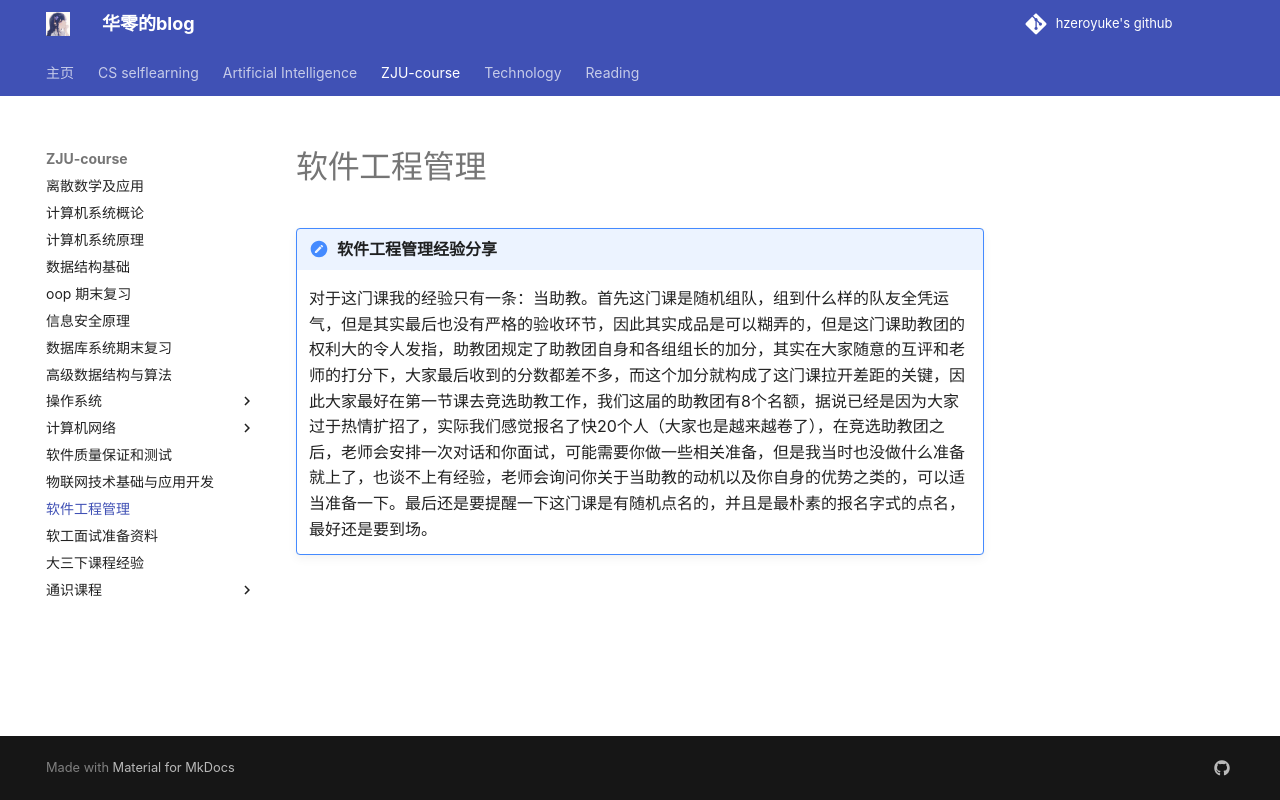

repository: hzeroyuke/my_blog · page: ZJU-course/软工管/软工管/index.html · generator: mkdocs

# 软件工程管理

!!! note "软件工程管理经验分享"
	对于这门课我的经验只有一条：当助教。首先这门课是随机组队，组到什么样的队友全凭运气，但是其实最后也没有严格的验收环节，因此其实成品是可以糊弄的，但是这门课助教团的权利大的令人发指，助教团规定了助教团自身和各组组长的加分，其实在大家随意的互评和老师的打分下，大家最后收到的分数都差不多，而这个加分就构成了这门课拉开差距的关键，因此大家最好在第一节课去竞选助教工作，我们这届的助教团有8个名额，据说已经是因为大家过于热情扩招了，实际我们感觉报名了快20个人（大家也是越来越卷了），在竞选助教团之后，老师会安排一次对话和你面试，可能需要你做一些相关准备，但是我当时也没做什么准备就上了，也谈不上有经验，老师会询问你关于当助教的动机以及你自身的优势之类的，可以适当准备一下。最后还是要提醒一下这门课是有随机点名的，并且是最朴素的报名字式的点名，最好还是要到场。
